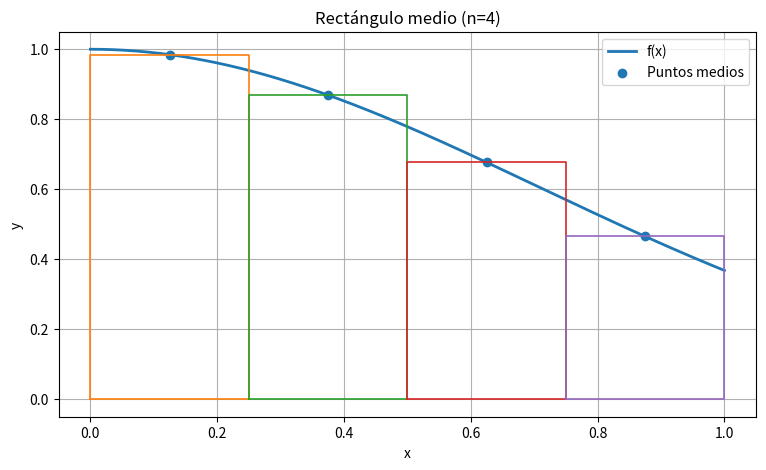
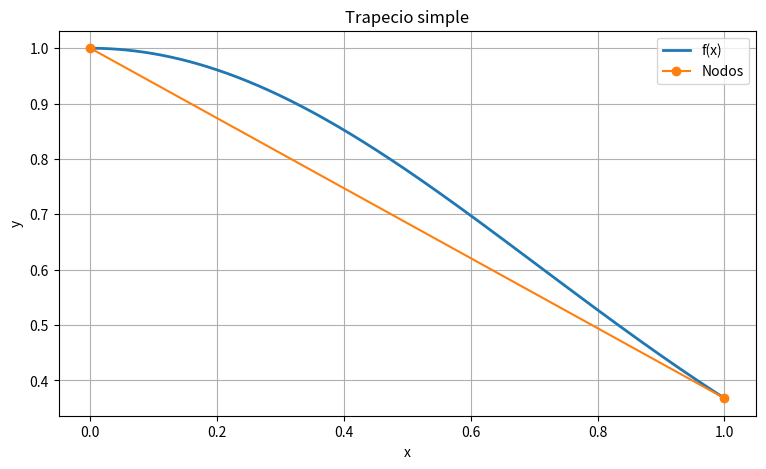
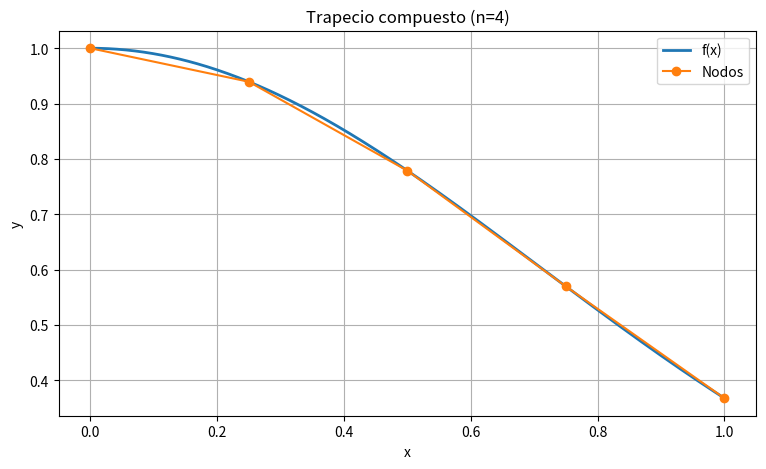
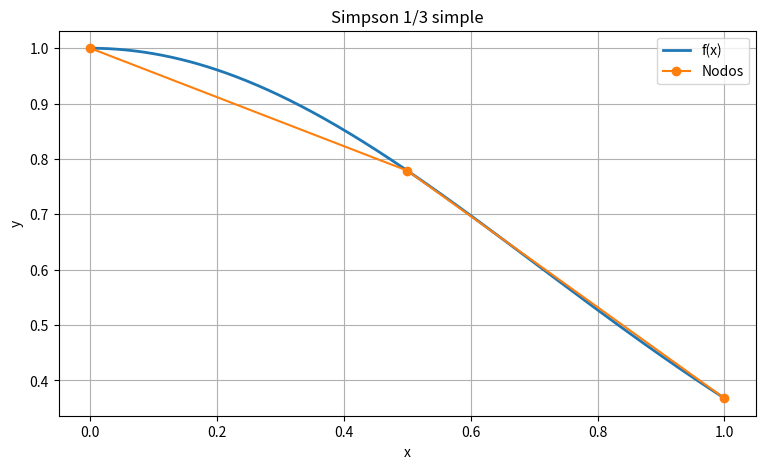
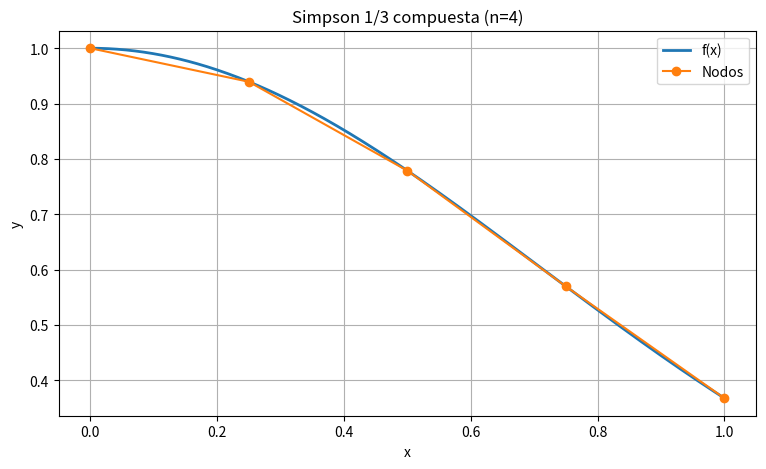
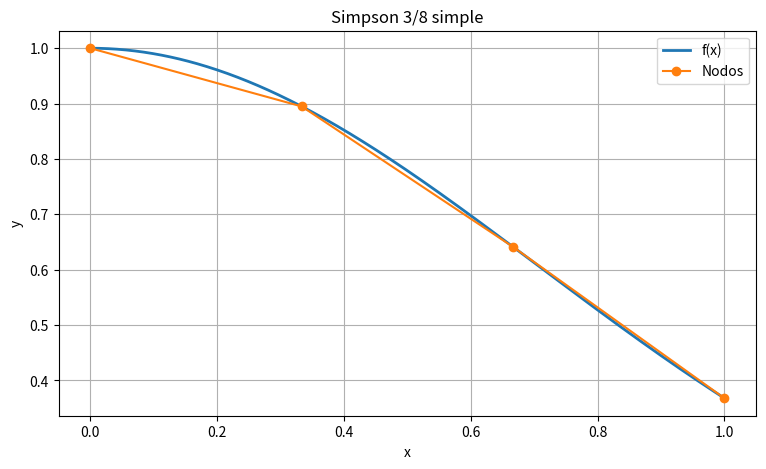
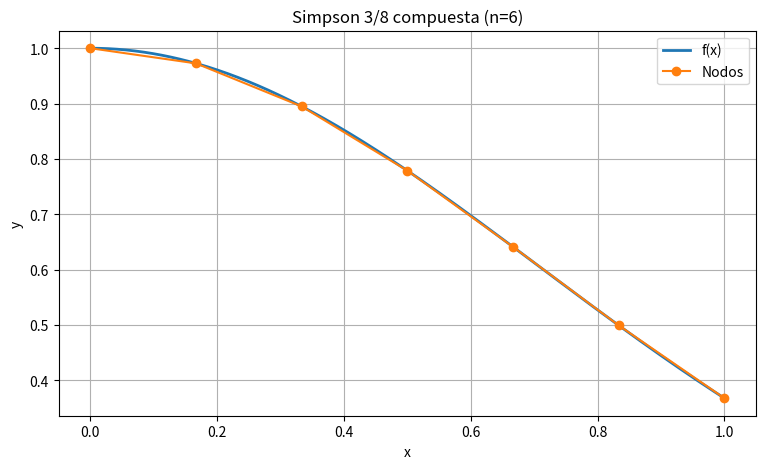
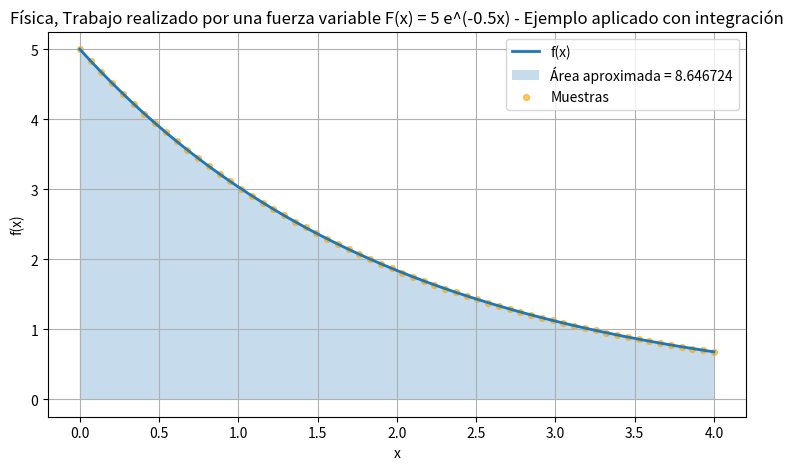
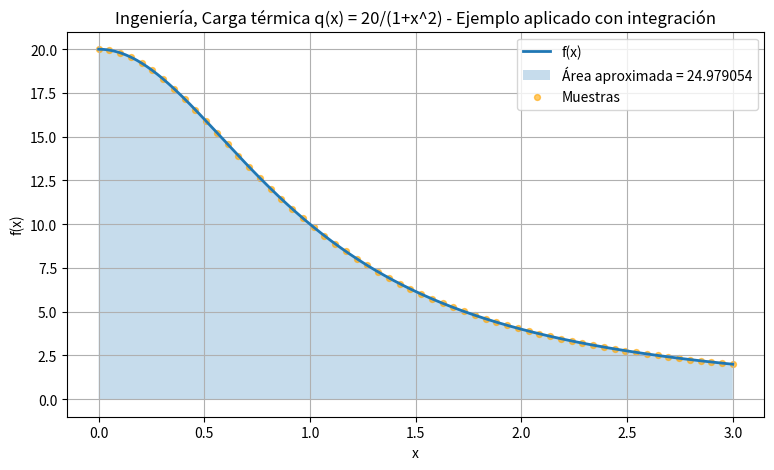
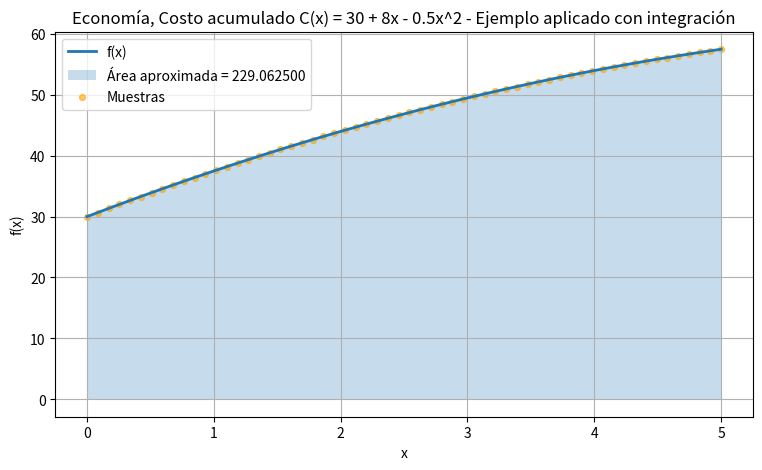
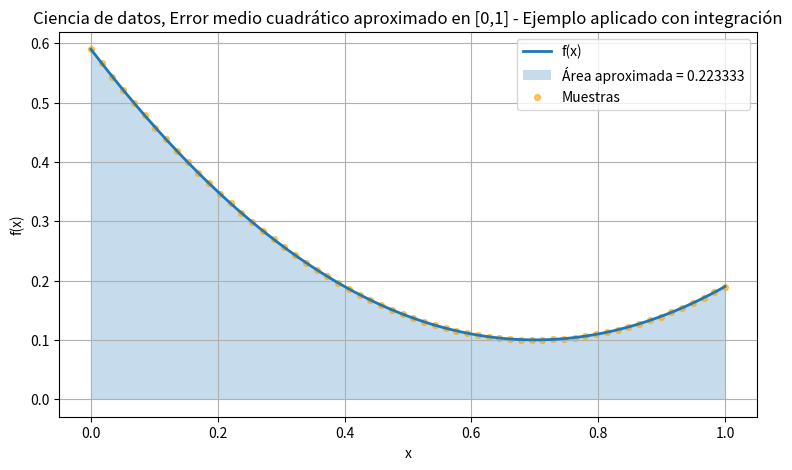
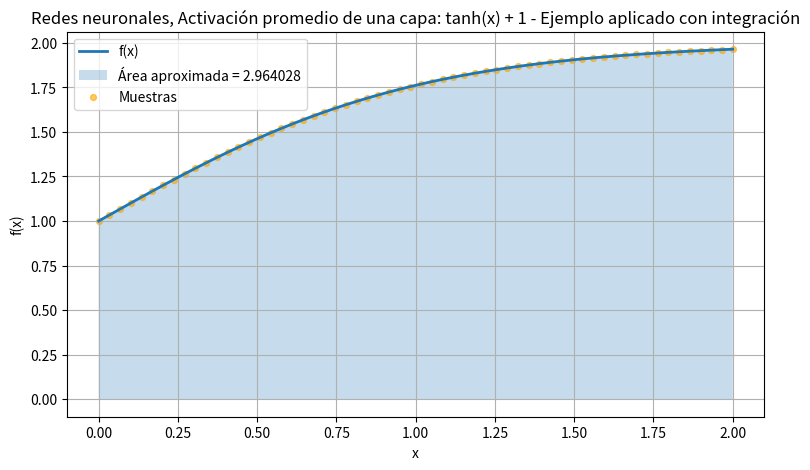
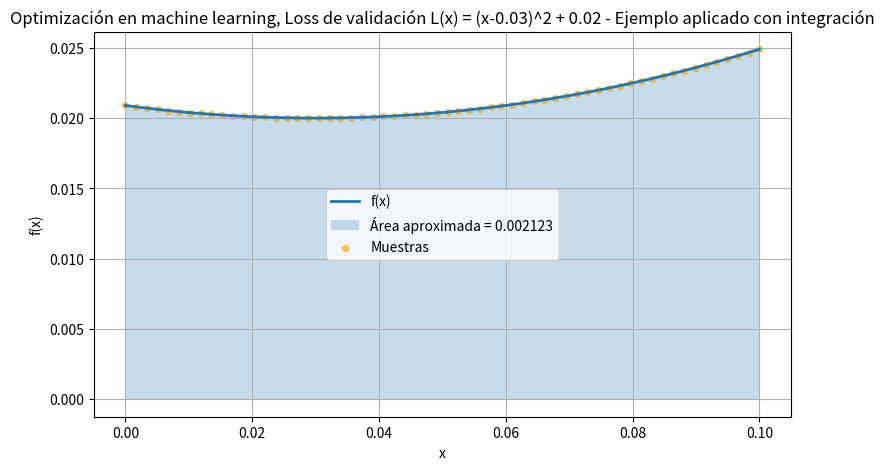

Reproduce these figures in Python, in order.
import numpy as np
import matplotlib.pyplot as plt
import sympy as sp


def obtener_M2_M4(expr, var, a, b, puntos=2000):

    print("\n" + "="*60)
    print("📌 CÁLCULO AUTOMÁTICO DE M2 Y M4")
    print("="*60)

    # Derivadas
    f2 = sp.diff(expr, var, 2)
    f4 = sp.diff(expr, var, 4)

    print("\n🔹 f''(x) =")
    print(f2)

    print("\n🔹 f''''(x) =")
    print(f4)

    # Convertir a funciones numéricas
    f2_num = sp.lambdify(var, f2, "numpy")
    f4_num = sp.lambdify(var, f4, "numpy")

    xs = np.linspace(a, b, puntos)

    vals_f2 = np.abs(f2_num(xs))
    vals_f4 = np.abs(f4_num(xs))

    M2 = np.max(vals_f2)
    M4 = np.max(vals_f4)

    print("\n🔹 Resultados:")
    print(f"M2 = max |f''(x)| ≈ {M2:.8f}")
    print(f"M4 = max |f''''(x)| ≈ {M4:.8f}")

    print("="*60 + "\n")

    return M2, M4


x = sp.symbols('x')

# =========================================================
# CONFIGURACIÓN
# =========================================================

expr = np.e**(-x**2)  # CAMBIAR POR LA FUNCIÓN simbólica que quieras integrar


def f(x):
    # if (abs(x)) < 1e-8:
    #    return 1  # CAMBIAR SI HAY QUE APLICAR LHOPITAL
    return np.e**(-x**2)  # CAMBIAR POR LA FUNCIÓN QUE QUIERAS INTEGRAR


a = 0
b = 1

# Subintervalos para métodos compuestos
n_rect = 4            # rectángulo medio
n_trap = 4            # trapecio compuesto
n_simp13_comp = 4     # debe ser PAR
n_simp38_comp = 6     # debe ser múltiplo de 3

# Si conocés la integral exacta, ponela acá.
# Si NO la conocés, dejá None y el script usa una referencia numérica fina.
valor_exacto = None

# Si conocés cotas para derivadas, ponelas acá.
# Sirven para errores teóricos de truncamiento.

M2, M4 = obtener_M2_M4(expr, x, a, b)

# Mostrar gráficos
MOSTRAR_GRAFICOS = True


# =========================================================
# UTILIDADES
# =========================================================

def evaluar_lista(func, xs):
    return np.array([func(x) for x in xs], dtype=float)


def imprimir_tabla(titulo, encabezados, filas, anchos=None, decimales=8):
    print("\n" + "=" * 120)
    print(titulo)
    print("=" * 120)

    if anchos is None:
        anchos = [18] * len(encabezados)
    elif len(anchos) < len(encabezados):
        anchos = anchos + [18] * (len(encabezados) - len(anchos))
    elif len(anchos) > len(encabezados):
        anchos = anchos[:len(encabezados)]

    encabezado_txt = "".join(
        f"{encabezados[i]:<{anchos[i]}}" for i in range(len(encabezados)))
    print(encabezado_txt)
    print("-" * sum(anchos))

    for fila in filas:
        linea = ""
        for i, valor in enumerate(fila):
            if isinstance(valor, (float, np.floating)):
                linea += f"{valor:<{anchos[i]}.{decimales}f}"
            else:
                linea += f"{str(valor):<{anchos[i]}}"
        print(linea)


def referencia_numerica(func, a, b, n=4000):
    if n % 2 != 0:
        n += 1
    return simpson_13_compuesta(func, a, b, n)["area"]


def error_real(area, referencia):
    return abs(referencia - area)


# =========================================================
# RECTÁNGULO MEDIO COMPUESTO
# =========================================================

def rectangulo_medio(func, a, b, n):
    h = (b - a) / n
    x_i = np.array([a + i * h for i in range(n)], dtype=float)
    x_medios = x_i + h / 2
    f_medios = evaluar_lista(func, x_medios)
    area = h * np.sum(f_medios)

    filas = []
    for i in range(n):
        filas.append([i, x_i[i], x_medios[i], f_medios[i]])

    error_teorico = None
    if M2 is not None:
        error_teorico = ((b - a)**3 / (24 * n**2)) * M2

    return {
        "metodo": f"Rectángulo medio (n={n})",
        "h": h,
        "area": area,
        "tabla": filas,
        "encabezados": ["i", "x_i", "x̄_i", "f(x̄_i)"],
        "xs": x_i,
        "xmed": x_medios,
        "fmed": f_medios,
        "error_teorico": error_teorico,
        "restriccion": "ninguna"
    }


# =========================================================
# TRAPECIO SIMPLE
# =========================================================

def trapecio_simple(func, a, b):
    h = b - a
    fa = func(a)
    fb = func(b)
    area = h * (fa + fb) / 2

    filas = [
        [0, a, fa],
        [1, b, fb]
    ]

    error_teorico = None
    if M2 is not None:
        error_teorico = ((b - a)**3 / 12) * M2

    return {
        "metodo": "Trapecio simple",
        "h": h,
        "area": area,
        "tabla": filas,
        "encabezados": ["i", "x_i", "f(x_i)"],
        "xs": np.array([a, b], dtype=float),
        "ys": np.array([fa, fb], dtype=float),
        "error_teorico": error_teorico,
        "restriccion": "ninguna"
    }


# =========================================================
# TRAPECIO COMPUESTO
# =========================================================

def trapecio_compuesto(func, a, b, n):
    h = (b - a) / n
    xs = np.linspace(a, b, n + 1)
    ys = evaluar_lista(func, xs)

    area = (h / 2) * (ys[0] + 2 * np.sum(ys[1:-1]) + ys[-1])

    filas = []
    for i in range(len(xs)):
        coef = 1 if (i == 0 or i == len(xs) - 1) else 2
        filas.append([i, xs[i], ys[i], coef])

    error_teorico = None
    if M2 is not None:
        error_teorico = abs(-(((b - a) ** 3) / (12 * n**2)) * M2)

    return {
        "metodo": f"Trapecio compuesto (n={n})",
        "h": h,
        "area": area,
        "tabla": filas,
        "encabezados": ["i", "x_i", "f(x_i)", "coef"],
        "xs": xs,
        "ys": ys,
        "error_teorico": error_teorico,
        "restriccion": "ninguna"
    }


# =========================================================
# SIMPSON 1/3 SIMPLE
# =========================================================

def simpson_13_simple(func, a, b):
    h = (b - a) / 2
    x0 = a
    x1 = (a + b) / 2
    x2 = b

    f0 = func(x0)
    f1 = func(x1)
    f2 = func(x2)

    area = (h / 3) * (f0 + 4 * f1 + f2)

    filas = [
        [0, x0, f0, 1],
        [1, x1, f1, 4],
        [2, x2, f2, 1]
    ]

    error_teorico = None
    if M4 is not None:
        error_teorico = ((b - a)**5 / 2880) * M4

    return {
        "metodo": "Simpson 1/3 simple",
        "h": h,
        "area": area,
        "tabla": filas,
        "encabezados": ["i", "x_i", "f(x_i)", "coef"],
        "xs": np.array([x0, x1, x2], dtype=float),
        "ys": np.array([f0, f1, f2], dtype=float),
        "error_teorico": error_teorico,
        "restriccion": "ninguna"
    }


# =========================================================
# SIMPSON 1/3 COMPUESTA
# =========================================================

def simpson_13_compuesta(func, a, b, n):
    if n % 2 != 0:
        raise ValueError("Para Simpson 1/3 compuesta, n debe ser PAR.")

    h = (b - a) / n
    xs = np.linspace(a, b, n + 1)
    ys = evaluar_lista(func, xs)

    suma_impares = np.sum(ys[1:-1:2])
    suma_pares = np.sum(ys[2:-1:2])

    area = (h / 3) * (ys[0] + 4 * suma_impares + 2 * suma_pares + ys[-1])

    filas = []
    for i in range(len(xs)):
        if i == 0 or i == len(xs) - 1:
            coef = 1
        elif i % 2 == 1:
            coef = 4
        else:
            coef = 2
        filas.append([i, xs[i], ys[i], coef])

    error_teorico = None
    if M4 is not None:
        error_teorico = abs(-(((b - a) ** 5) / (180 * n**4)) * M4)

    return {
        "metodo": f"Simpson 1/3 compuesta (n={n})",
        "h": h,
        "area": area,
        "tabla": filas,
        "encabezados": ["i", "x_i", "f(x_i)", "coef"],
        "xs": xs,
        "ys": ys,
        "error_teorico": error_teorico,
        "restriccion": "n par"
    }


# =========================================================
# SIMPSON 3/8 SIMPLE
# =========================================================

def simpson_38_simple(func, a, b):
    h = (b - a) / 3
    x0 = a
    x1 = a + h
    x2 = a + 2 * h
    x3 = b

    f0 = func(x0)
    f1 = func(x1)
    f2 = func(x2)
    f3 = func(x3)

    area = (3 * h / 8) * (f0 + 3 * f1 + 3 * f2 + f3)

    filas = [
        [0, x0, f0, 1],
        [1, x1, f1, 3],
        [2, x2, f2, 3],
        [3, x3, f3, 1]
    ]

    error_teorico = None
    if M4 is not None:
        error_teorico = abs(-(3 * h**5 / 80) * M4)

    return {
        "metodo": "Simpson 3/8 simple",
        "h": h,
        "area": area,
        "tabla": filas,
        "encabezados": ["i", "x_i", "f(x_i)", "coef"],
        "xs": np.array([x0, x1, x2, x3], dtype=float),
        "ys": np.array([f0, f1, f2, f3], dtype=float),
        "error_teorico": error_teorico,
        "restriccion": "ninguna"
    }


# =========================================================
# SIMPSON 3/8 COMPUESTA
# =========================================================
def simpson_38_compuesta(func, a, b, n):
    if n % 3 != 0:
        raise ValueError(
            "Para Simpson 3/8 compuesta, n debe ser múltiplo de 3.")

    h = (b - a) / n
    xs = np.linspace(a, b, n + 1)
    ys = evaluar_lista(func, xs)

    suma_3 = np.sum([ys[i] for i in range(1, n) if i % 3 != 0])
    suma_2 = np.sum([ys[i] for i in range(3, n, 3)])

    area = (3*h/8) * (ys[0] + 3*suma_3 + 2*suma_2 + ys[-1])

    filas = []
    for i in range(len(xs)):
        if i == 0 or i == n:
            coef = 1
        elif i % 3 == 0:
            coef = 2
        else:
            coef = 3
        filas.append([i, xs[i], ys[i], coef])

    error_teorico = None
    if M4 is not None:
        error_teorico = abs(-((b - a)**5 / (80 * n**4)) * M4)

    return {
        "metodo": f"Simpson 3/8 compuesta (n={n})",
        "h": h,
        "area": area,
        "tabla": filas,
        "encabezados": ["i", "x_i", "f(x_i)", "coef"],
        "xs": xs,
        "ys": ys,
        "error_teorico": error_teorico,
        "restriccion": "n múltiplo de 3"
    }

# =========================================================
# GRÁFICOS
# =========================================================


def graficar_rectangulo_medio(func, a, b, resultado):
    xs = np.linspace(a, b, 500)
    ys = evaluar_lista(func, xs)

    plt.figure(figsize=(9, 5))
    plt.plot(xs, ys, linewidth=2, label="f(x)")

    h = resultado["h"]
    for xi, xbar, ybar in zip(resultado["xs"], resultado["xmed"], resultado["fmed"]):
        plt.plot([xi, xi, xi + h, xi + h, xi],
                 [0, ybar, ybar, 0, 0], linewidth=1.2)

    plt.scatter(resultado["xmed"], resultado["fmed"], label="Puntos medios")
    plt.title(resultado["metodo"])
    plt.xlabel("x")
    plt.ylabel("y")
    plt.grid(True)
    plt.legend()
    plt.show()


def graficar_nodos(func, a, b, resultado):
    xs = np.linspace(a, b, 500)
    ys = evaluar_lista(func, xs)

    plt.figure(figsize=(9, 5))
    plt.plot(xs, ys, linewidth=2, label="f(x)")
    plt.plot(resultado["xs"], resultado["ys"], marker="o", label="Nodos")
    plt.title(resultado["metodo"])
    plt.xlabel("x")
    plt.ylabel("y")
    plt.grid(True)
    plt.legend()
    plt.show()


def graficar_ejemplo_aplicado(func, a, b, area, titulo, puntos_muestra=2000):
    xs = np.linspace(a, b, 500)
    ys = evaluar_lista(func, xs)

    plt.figure(figsize=(9, 5))
    plt.plot(xs, ys, linewidth=2, label="f(x)")
    plt.fill_between(xs, ys, alpha=0.25, label=f"Área aproximada = {area:.6f}")

    puntos = np.linspace(a, b, min(puntos_muestra, 60))
    plt.scatter(puntos, evaluar_lista(func, puntos), s=18,
                alpha=0.6, color="orange", label="Muestras")

    plt.title(titulo)
    plt.xlabel("x")
    plt.ylabel("f(x)")
    plt.grid(True)
    plt.legend()
    plt.show()


def ejecutar_ejemplos_aplicados():
    ejemplos = [
        {
            "area": "Física",
            "descripcion": "Trabajo realizado por una fuerza variable F(x) = 5 e^(-0.5x)",
            "funcion": lambda x: 5 * np.exp(-0.5 * x),
            "intervalo": (0, 4),
            "metodo": simpson_13_compuesta,
            "n": 10,
        },
        {
            "area": "Ingeniería",
            "descripcion": "Carga térmica q(x) = 20/(1+x^2)",
            "funcion": lambda x: 20 / (1 + x**2),
            "intervalo": (0, 3),
            "metodo": simpson_38_compuesta,
            "n": 12,
        },
        {
            "area": "Economía",
            "descripcion": "Costo acumulado C(x) = 30 + 8x - 0.5x^2",
            "funcion": lambda x: 30 + 8 * x - 0.5 * x**2,
            "intervalo": (0, 5),
            "metodo": trapecio_compuesto,
            "n": 10,
        },
        {
            "area": "Ciencia de datos",
            "descripcion": "Error medio cuadrático aproximado en [0,1]",
            "funcion": lambda x: (x - 0.7)**2 + 0.1,
            "intervalo": (0, 1),
            "metodo": simpson_13_simple,
            "n": None,
        },
        {
            "area": "Redes neuronales",
            "descripcion": "Activación promedio de una capa: tanh(x) + 1",
            "funcion": lambda x: np.tanh(x) + 1,
            "intervalo": (0, 2),
            "metodo": trapecio_simple,
            "n": None,
        },
        {
            "area": "Optimización en machine learning",
            "descripcion": "Loss de validación L(x) = (x-0.03)^2 + 0.02",
            "funcion": lambda x: (x - 0.03)**2 + 0.02,
            "intervalo": (0, 0.1),
            "metodo": simpson_13_compuesta,
            "n": 8,
        },
    ]

    filas = []

    for i, ejemplo in enumerate(ejemplos, start=1):
        a_ej, b_ej = ejemplo["intervalo"]
        metodo = ejemplo["metodo"]

        if ejemplo["n"] is None:
            resultado = metodo(ejemplo["funcion"], a_ej, b_ej)
        else:
            resultado = metodo(ejemplo["funcion"], a_ej, b_ej, ejemplo["n"])

        filas.append([
            ejemplo["area"],
            ejemplo["descripcion"],
            resultado["area"],
            resultado["metodo"],
        ])

        if MOSTRAR_GRAFICOS:
            graficar_ejemplo_aplicado(
                ejemplo["funcion"],
                a_ej,
                b_ej,
                resultado["area"],
                f"{ejemplo['area']}, {ejemplo['descripcion']} - Ejemplo aplicado con integración",
            )

    imprimir_tabla(
        "EJEMPLOS APLICADOS POR AREA",
        ["Area", "Descripcion", "Integral aprox.", "Metodo usado"],
        filas,
        anchos=[20, 45, 18, 28],
        decimales=8,
    )


# =========================================================
# EJECUCIÓN
# =========================================================

if valor_exacto is None:
    referencia = referencia_numerica(f, a, b, n=4000)
    referencia_txt = "Referencia numérica fina"
else:
    referencia = valor_exacto
    referencia_txt = "Valor exacto"

resultados = []

r_rect = rectangulo_medio(f, a, b, n_rect)
resultados.append(r_rect)

r_ts = trapecio_simple(f, a, b)
resultados.append(r_ts)

r_tc = trapecio_compuesto(f, a, b, n_trap)
resultados.append(r_tc)

r_s13s = simpson_13_simple(f, a, b)
resultados.append(r_s13s)

r_s13c = simpson_13_compuesta(f, a, b, n_simp13_comp)
resultados.append(r_s13c)

r_s38 = simpson_38_simple(f, a, b)
resultados.append(r_s38)

r_s38c = simpson_38_compuesta(f, a, b, n_simp38_comp)  # n múltiplo de 3
resultados.append(r_s38c)
# =========================================================
# TABLAS DETALLADAS DE CADA MÉTODO
# =========================================================

for r in resultados:
    imprimir_tabla(
        f"DETALLE - {r['metodo']}",
        r["encabezados"],
        r["tabla"],
        anchos=[8, 18, 18, 12] if len(r["encabezados"]) == 4 else [8, 18, 18],
        decimales=10
    )

    filas_resumen = [
        ["h", r["h"]],
        ["Área aproximada", r["area"]],
        ["Error de truncamiento", r["error_teorico"]],
        ["Restricción", r.get("restriccion", "—")]
    ]

    if "error_teorico" in r and r["error_teorico"] is not None:
        filas_resumen.append(["Error teórico (cota)", r["error_teorico"]])

    imprimir_tabla(
        f"RESUMEN - {r['metodo']}",
        ["Concepto", "Valor"],
        filas_resumen,
        anchos=[30, 20],
        decimales=10
    )

# =========================================================
# TABLA COMPARATIVA FINAL
# =========================================================

filas_comp = []
for r in resultados:
    err_teo = r["error_teorico"] if (
        "error_teorico" in r and r["error_teorico"] is not None) else "—"
    filas_comp.append([
        r["metodo"],
        r["area"],
        r["error_teorico"],
        r.get("restriccion", "—")
    ])

imprimir_tabla(
    f"TABLA COMPARATIVA FINAL ({referencia_txt})",
    ["Método", "Área aprox", "Error truncamiento", "Restricción"],
    filas_comp,
    anchos=[35, 20, 20, 20, 20],
    decimales=10
)

print("\n" + "=" * 120)
print("RESULTADO GLOBAL")
print("=" * 120)
print(f"Referencia usada = {referencia:.10f} ({referencia_txt})")

# =========================================================
# GRÁFICOS
# =========================================================

if MOSTRAR_GRAFICOS:
    graficar_rectangulo_medio(f, a, b, r_rect)
    graficar_nodos(f, a, b, r_ts)
    graficar_nodos(f, a, b, r_tc)
    graficar_nodos(f, a, b, r_s13s)
    graficar_nodos(f, a, b, r_s13c)
    graficar_nodos(f, a, b, r_s38)
    graficar_nodos(f, a, b, r_s38c)

ejecutar_ejemplos_aplicados()
